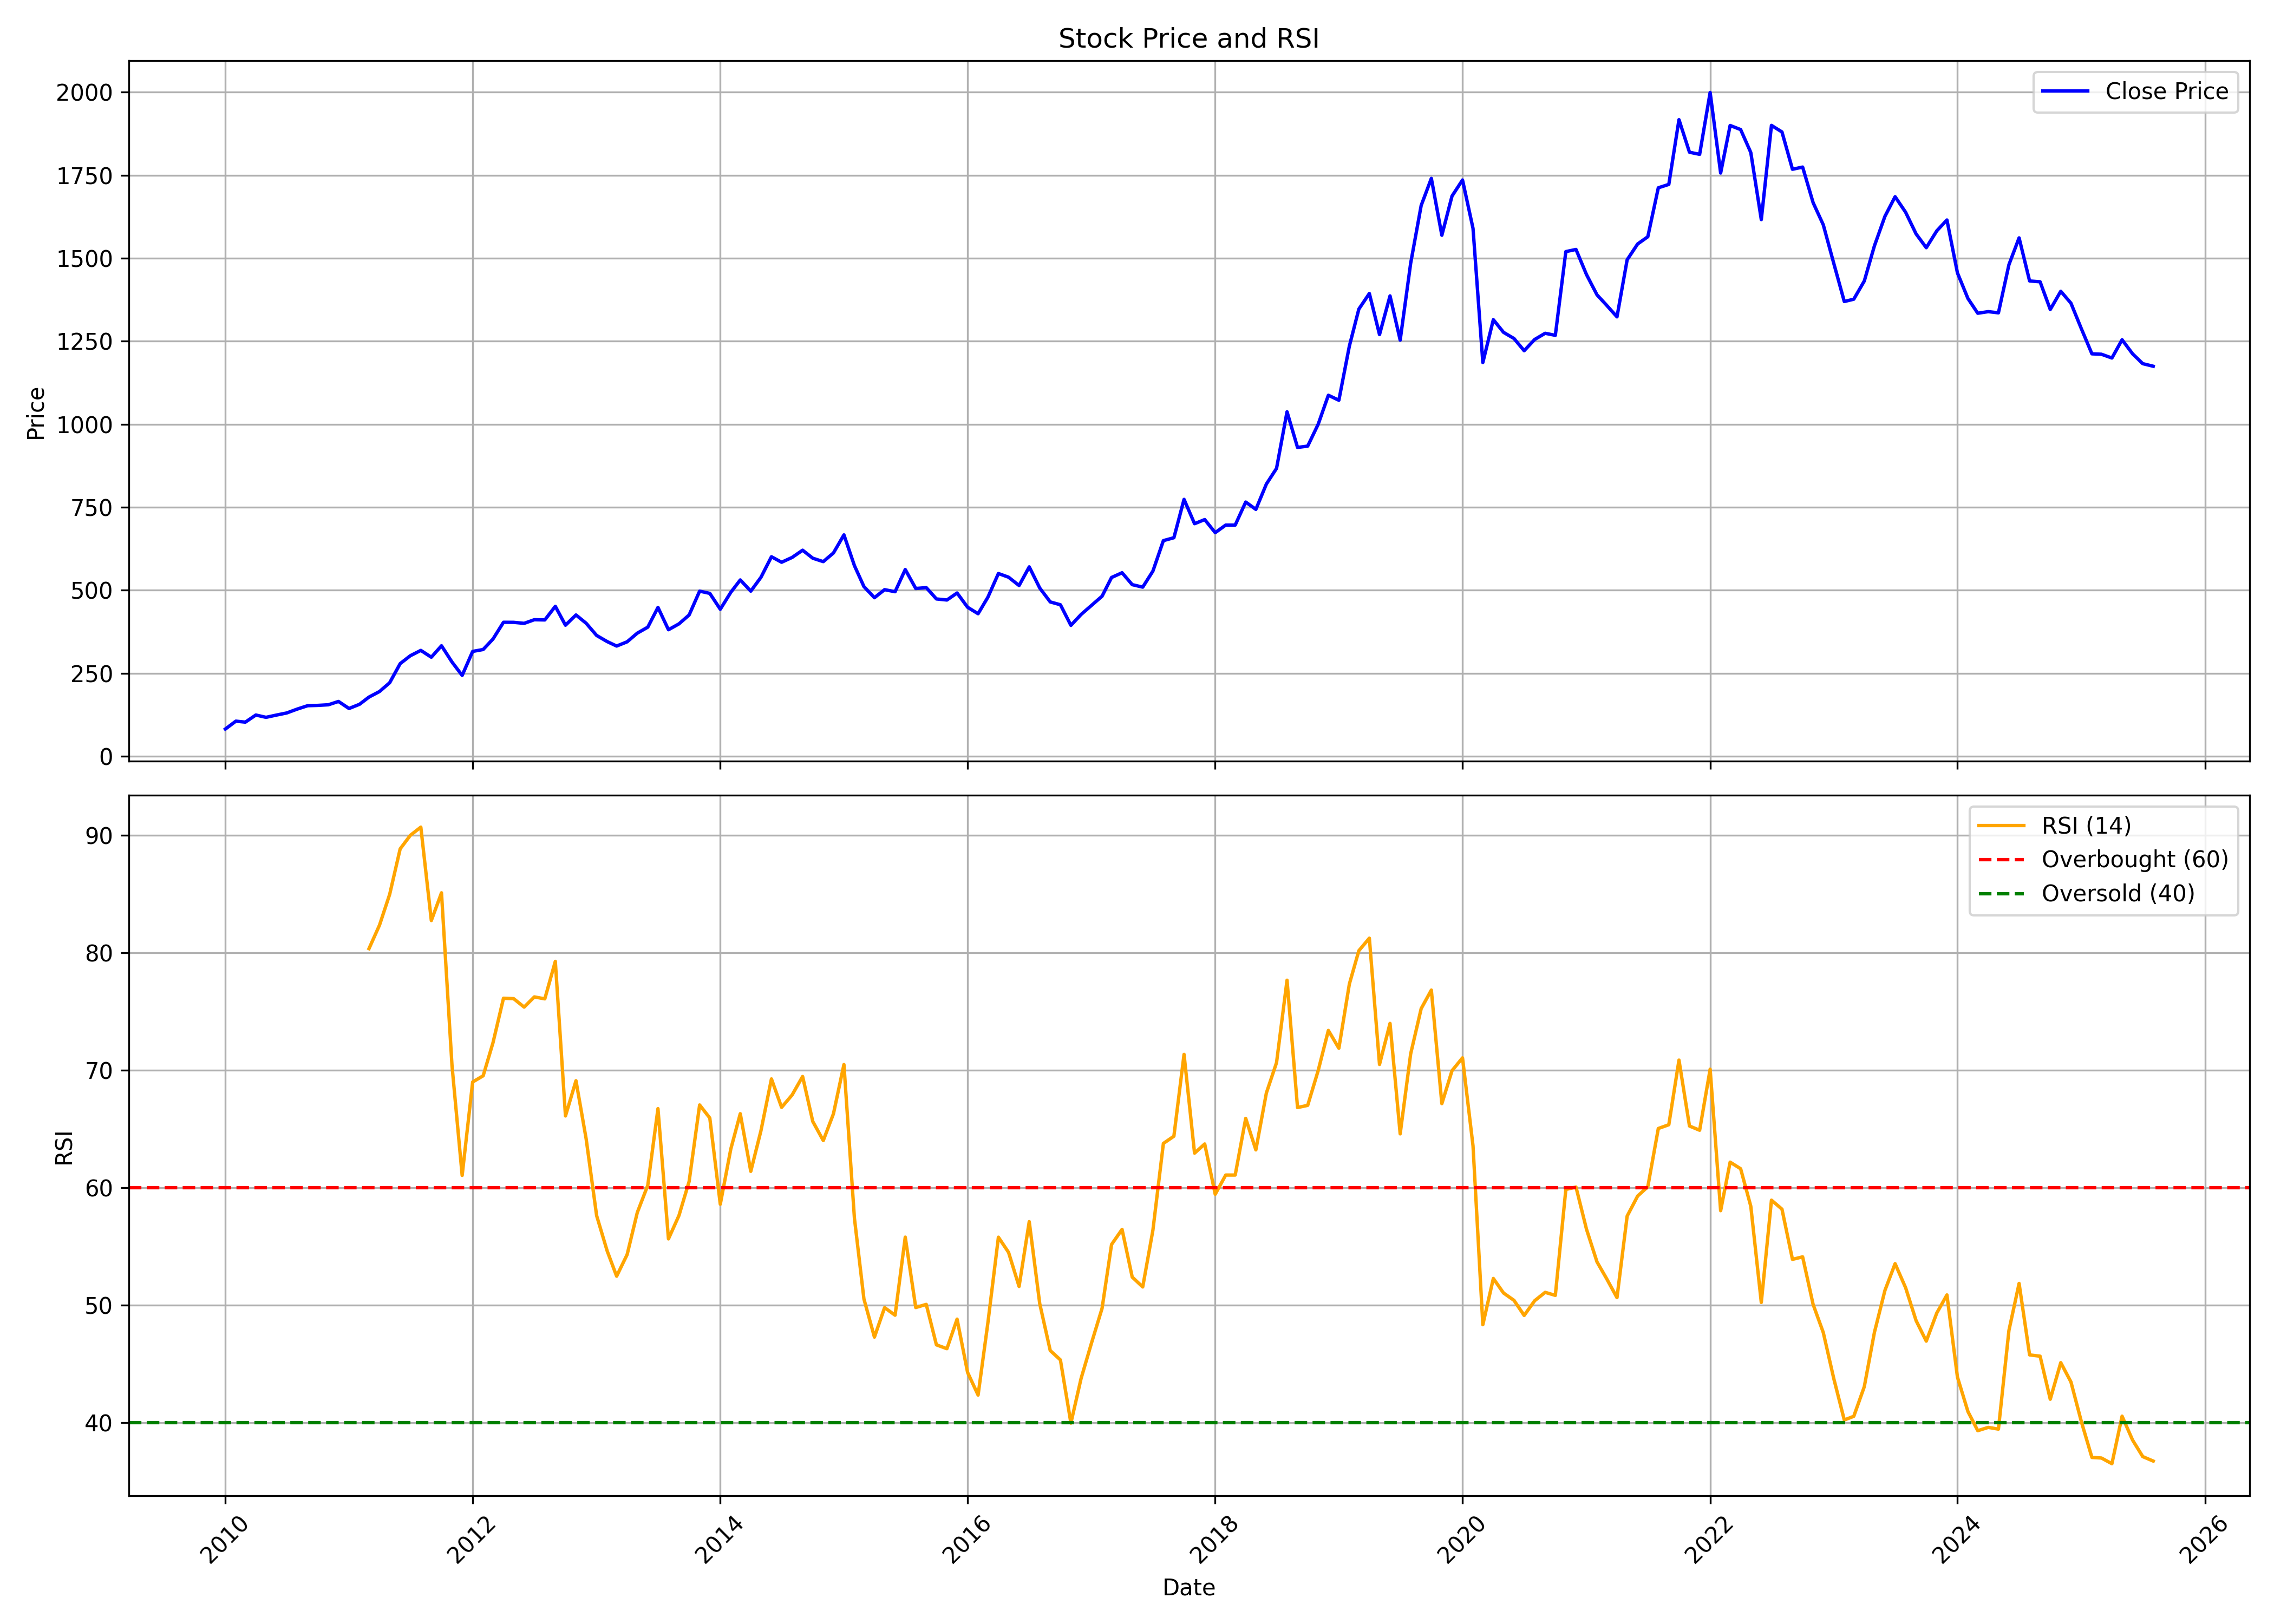

The file beside this chart, header and first rows:
, date, symbol, open, high, low, close, volume, rsi
0, 2010-01-01, BATAINDIA, 88.39, 97.45, 78.88, 82.03, 10884292, 
1, 2010-02-01, BATAINDIA, 82.03, 111.1, 80, 105.8, 16375428, 
2, 2010-03-01, BATAINDIA, 105.8, 115.3, 92.51, 102.8, 25435252, 
3, 2010-04-01, BATAINDIA, 103.4, 136.7, 103.4, 124.2, 23176504, 
4, 2010-05-01, BATAINDIA, 117.2, 129.7, 108.2, 117.3, 11969460, 
5, 2010-06-01, BATAINDIA, 119, 131, 113.1, 124.1, 14346496, 
6, 2010-07-01, BATAINDIA, 124.5, 136.5, 122.3, 130.4, 13620306, 
7, 2010-08-01, BATAINDIA, 131.3, 152.2, 130.4, 142.1, 18493090, 
8, 2010-09-01, BATAINDIA, 143.1, 166.4, 143.1, 152.3, 15093804, 
9, 2010-10-01, BATAINDIA, 152.9, 171.7, 144.5, 153.2, 11258846, 
10, 2010-11-01, BATAINDIA, 154.3, 178.4, 140.8, 155.1, 18793332, 
11, 2010-12-01, BATAINDIA, 155.4, 168.1, 145, 165.1, 7162940, 
12, 2011-01-01, BATAINDIA, 165.5, 191.3, 138.8, 143.9, 23490532, 
13, 2011-02-01, BATAINDIA, 144.5, 164.5, 135.3, 156.5, 14386554, 
14, 2011-03-01, BATAINDIA, 156.8, 182.2, 144.1, 178.3, 11710996, 80.34
15, 2011-04-01, BATAINDIA, 179, 201.2, 177.6, 195, 17478320, 82.33
16, 2011-05-01, BATAINDIA, 196.5, 223.1, 187, 221.5, 18237218, 84.95
17, 2011-06-01, BATAINDIA, 222.1, 282.1, 219, 279, 45103728, 88.82
18, 2011-07-01, BATAINDIA, 282.5, 304.3, 272.5, 302.8, 37711936, 89.97
19, 2011-08-01, BATAINDIA, 304.3, 340.4, 258.2, 318.9, 32584494, 90.67
20, 2011-09-01, BATAINDIA, 318.9, 330.6, 284.9, 298.3, 33197860, 82.73
21, 2011-10-01, BATAINDIA, 296.7, 335.3, 281.1, 332.8, 16704816, 85.09
22, 2011-11-01, BATAINDIA, 332.6, 336.8, 273, 283.8, 12234670, 70.4
23, 2011-12-01, BATAINDIA, 287.6, 296.7, 226, 243.5, 26228672, 61.05
24, 2012-01-01, BATAINDIA, 245.8, 317.6, 238, 315.8, 28394438, 68.99
25, 2012-02-01, BATAINDIA, 317.9, 334.9, 299, 321.5, 19392206, 69.52
26, 2012-03-01, BATAINDIA, 305.6, 366, 301.5, 353.1, 18866852, 72.33
27, 2012-04-01, BATAINDIA, 356.5, 404.9, 354.2, 403.5, 19656484, 76.12
28, 2012-05-01, BATAINDIA, 403.8, 423.4, 377.9, 403.3, 14727418, 76.08
29, 2012-06-01, BATAINDIA, 406.6, 410.5, 355.4, 400.3, 25088498, 75.36
30, 2012-07-01, BATAINDIA, 405.6, 424.9, 371.9, 411.2, 13592972, 76.23
31, 2012-08-01, BATAINDIA, 410.5, 433, 392.8, 410.5, 10665798, 76.06
32, 2012-09-01, BATAINDIA, 413.1, 455.6, 399.7, 451.6, 11014830, 79.25
33, 2012-10-01, BATAINDIA, 453.4, 457.2, 391.7, 394.7, 10913748, 66.1
34, 2012-11-01, BATAINDIA, 393.2, 438.5, 388.1, 425.6, 10525784, 69.1
35, 2012-12-01, BATAINDIA, 425.7, 431.3, 391.9, 400.6, 7849296, 64.16
36, 2013-01-01, BATAINDIA, 402.4, 417.9, 349.3, 363.8, 9609708, 57.62
37, 2013-02-01, BATAINDIA, 366.5, 373.3, 334.1, 345.4, 9296110, 54.63
38, 2013-03-01, BATAINDIA, 344.7, 370.6, 317.4, 331.9, 6936466, 52.47
39, 2013-04-01, BATAINDIA, 330.4, 353, 323.4, 344.7, 7884386, 54.31
40, 2013-05-01, BATAINDIA, 344.7, 389, 338.6, 370.8, 8530466, 57.89
41, 2013-06-01, BATAINDIA, 375.2, 418.3, 348.5, 388.8, 19027484, 60.21
42, 2013-07-01, BATAINDIA, 388.7, 452.9, 387.3, 448.2, 12036074, 66.73
43, 2013-08-01, BATAINDIA, 450.9, 453.9, 358.9, 381.1, 11096044, 55.64
44, 2013-09-01, BATAINDIA, 379.9, 405.9, 368.3, 398.7, 9071550, 57.63
45, 2013-10-01, BATAINDIA, 400.3, 433.7, 396, 425.5, 11262850, 60.53
46, 2013-11-01, BATAINDIA, 425.5, 504.1, 420.4, 497.3, 10245100, 67.04
47, 2013-12-01, BATAINDIA, 497.9, 499.4, 457.2, 490.5, 7376724, 65.93
48, 2014-01-01, BATAINDIA, 491.6, 504.6, 416.4, 442.7, 7078086, 58.59
49, 2014-02-01, BATAINDIA, 446.9, 497.2, 437.2, 493.7, 6103162, 63.29
50, 2014-03-01, BATAINDIA, 494.8, 539.5, 480, 531, 6137974, 66.29
51, 2014-04-01, BATAINDIA, 533.9, 533.9, 489.6, 497.2, 4349808, 61.39
52, 2014-05-01, BATAINDIA, 497.2, 570.6, 464.6, 538.9, 8215388, 64.84
53, 2014-06-01, BATAINDIA, 548.1, 606.7, 532.7, 600.9, 5990148, 69.25
54, 2014-07-01, BATAINDIA, 606.7, 638.5, 568.3, 584.2, 6658148, 66.83
55, 2014-08-01, BATAINDIA, 576.3, 604.3, 548.9, 598.7, 5526958, 67.89
56, 2014-09-01, BATAINDIA, 600.6, 636.4, 573.9, 620.5, 6097392, 69.46
57, 2014-10-01, BATAINDIA, 621, 662.2, 563.9, 596.4, 5721302, 65.63
58, 2014-11-01, BATAINDIA, 598.3, 630.1, 573.8, 586.1, 6048390, 64.01
59, 2014-12-01, BATAINDIA, 590.3, 630.1, 562.6, 612.2, 7237962, 66.29
... 128 more rows
